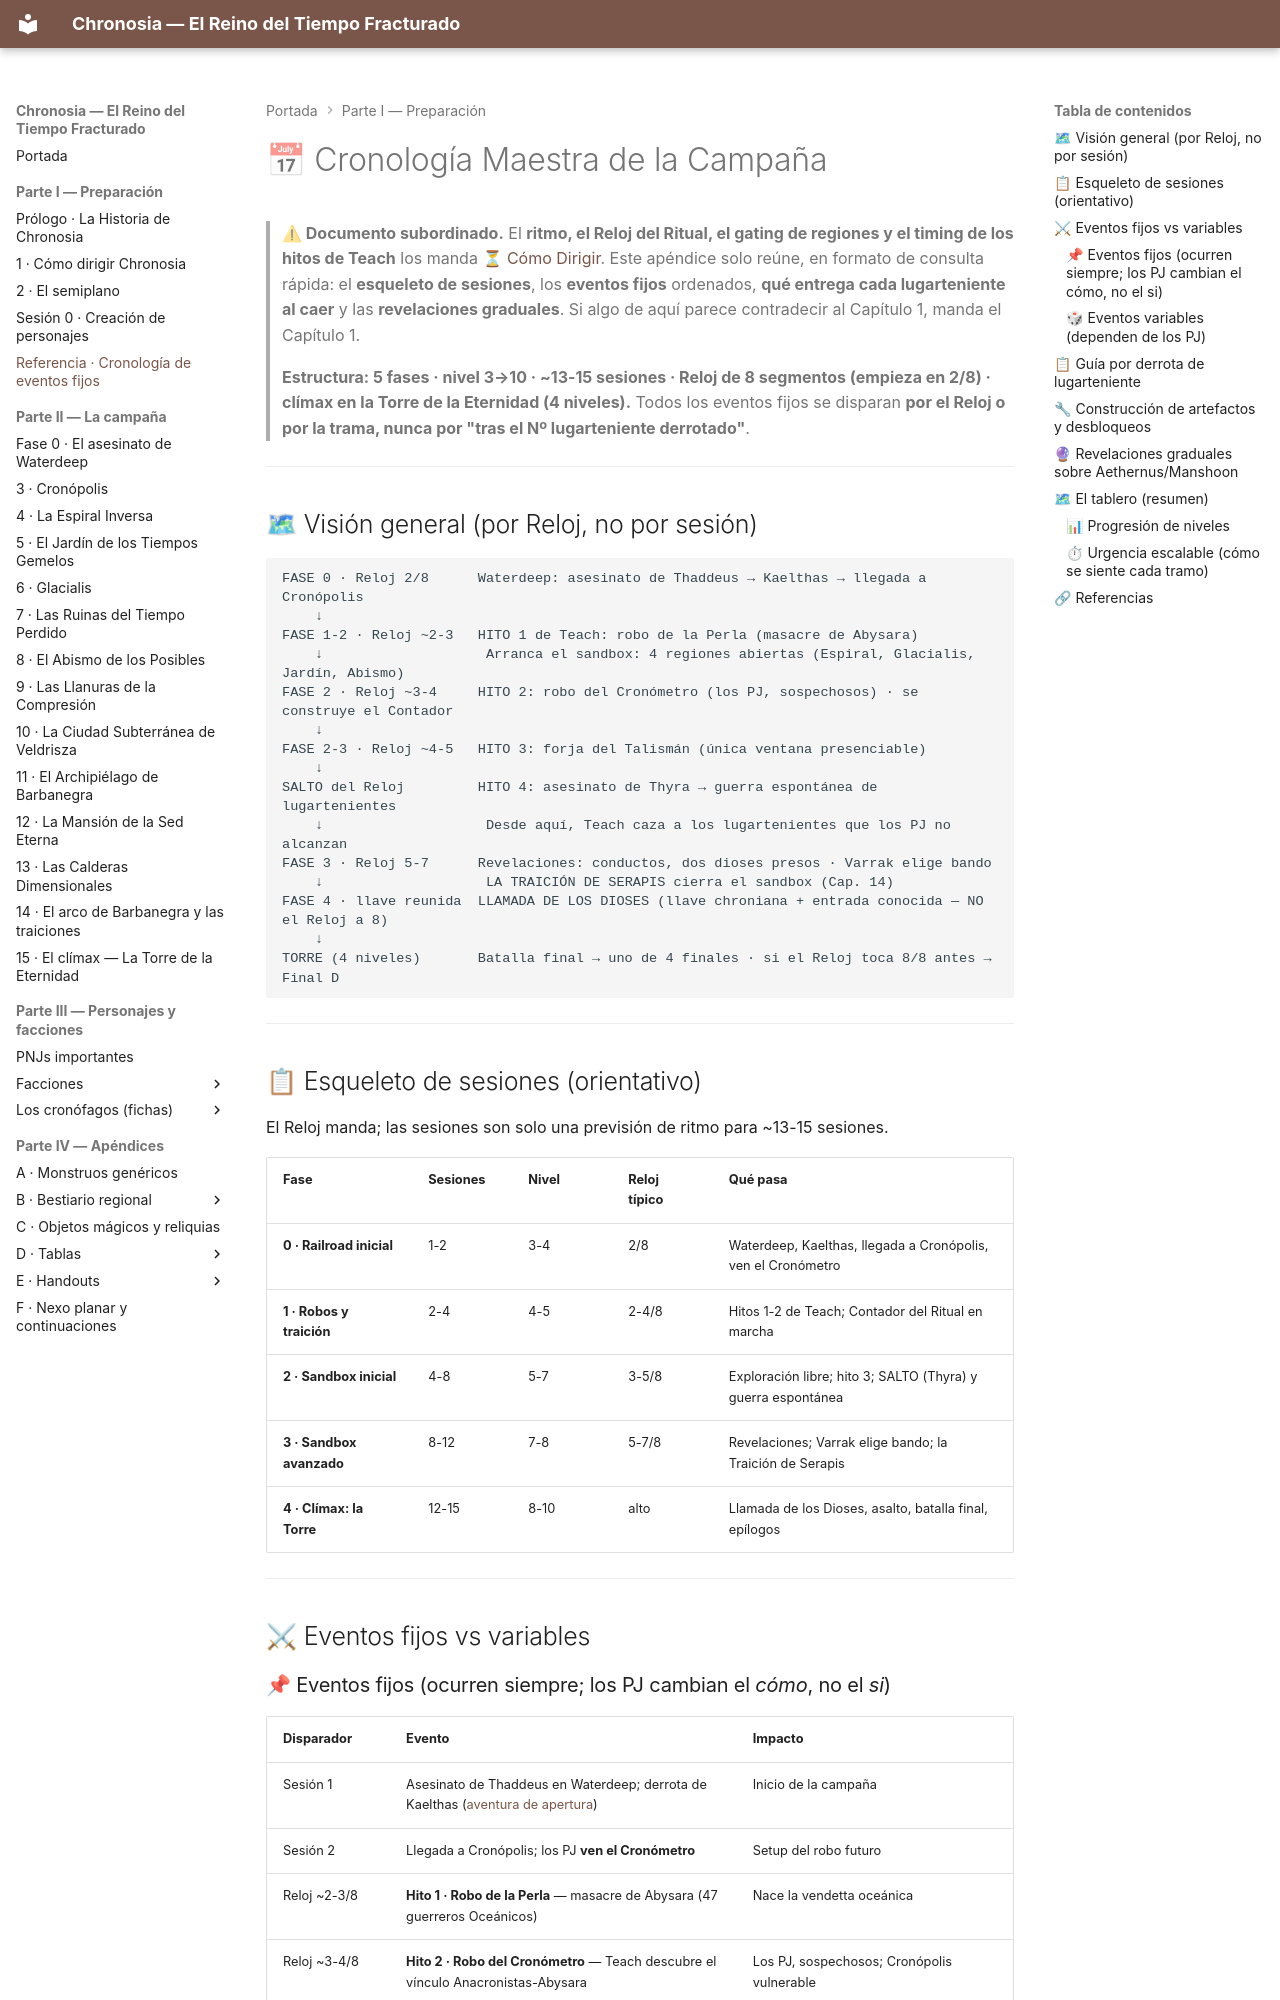

repository: asantolaria/dnd-campaign-chronosia · page: 02_Guia_DM/07_Cronologia_Maestra_Campana/index.html · generator: mkdocs

# 📅 Cronología Maestra de la Campaña

> **⚠ Documento subordinado.** El **ritmo, el Reloj del Ritual, el gating de regiones y el timing de los hitos de Teach** los manda [⏳ Cómo Dirigir](../01_Como_Dirigir.md). Este apéndice solo reúne, en formato de consulta rápida: el **esqueleto de sesiones**, los **eventos fijos** ordenados, **qué entrega cada lugarteniente al caer** y las **revelaciones graduales**. Si algo de aquí parece contradecir al Capítulo 1, manda el Capítulo 1.
>
> **Estructura: 5 fases · nivel 3→10 · ~13-15 sesiones · Reloj de 8 segmentos (empieza en 2/8) · clímax en la Torre de la Eternidad (4 niveles).**
> Todos los eventos fijos se disparan **por el Reloj o por la trama, nunca por "tras el Nº lugarteniente derrotado"**.

---

## 🗺 Visión general (por Reloj, no por sesión)

```
FASE 0 · Reloj 2/8      Waterdeep: asesinato de Thaddeus → Kaelthas → llegada a Cronópolis
    ↓
FASE 1-2 · Reloj ~2-3   HITO 1 de Teach: robo de la Perla (masacre de Abysara)
    ↓                    Arranca el sandbox: 4 regiones abiertas (Espiral, Glacialis, Jardín, Abismo)
FASE 2 · Reloj ~3-4     HITO 2: robo del Cronómetro (los PJ, sospechosos) · se construye el Contador
    ↓
FASE 2-3 · Reloj ~4-5   HITO 3: forja del Talismán (única ventana presenciable)
    ↓
SALTO del Reloj         HITO 4: asesinato de Thyra → guerra espontánea de lugartenientes
    ↓                    Desde aquí, Teach caza a los lugartenientes que los PJ no alcanzan
FASE 3 · Reloj 5-7      Revelaciones: conductos, dos dioses presos · Varrak elige bando
    ↓                    LA TRAICIÓN DE SERAPIS cierra el sandbox (Cap. 14)
FASE 4 · llave reunida  LLAMADA DE LOS DIOSES (llave chroniana + entrada conocida — NO el Reloj a 8)
    ↓
TORRE (4 niveles)       Batalla final → uno de 4 finales · si el Reloj toca 8/8 antes → Final D
```

---

## 📋 Esqueleto de sesiones (orientativo)

El Reloj manda; las sesiones son solo una previsión de ritmo para ~13-15 sesiones.

| Fase | Sesiones | Nivel | Reloj típico | Qué pasa |
|---|---|---|---|---|
| **0 · Railroad inicial** | 1-2 | 3-4 | 2/8 | Waterdeep, Kaelthas, llegada a Cronópolis, ven el Cronómetro |
| **1 · Robos y traición** | 2-4 | 4-5 | 2-4/8 | Hitos 1-2 de Teach; Contador del Ritual en marcha |
| **2 · Sandbox inicial** | 4-8 | 5-7 | 3-5/8 | Exploración libre; hito 3; SALTO (Thyra) y guerra espontánea |
| **3 · Sandbox avanzado** | 8-12 | 7-8 | 5-7/8 | Revelaciones; Varrak elige bando; la Traición de Serapis |
| **4 · Clímax: la Torre** | 12-15 | 8-10 | alto | Llamada de los Dioses, asalto, batalla final, epílogos |

---

## ⚔ Eventos fijos vs variables
